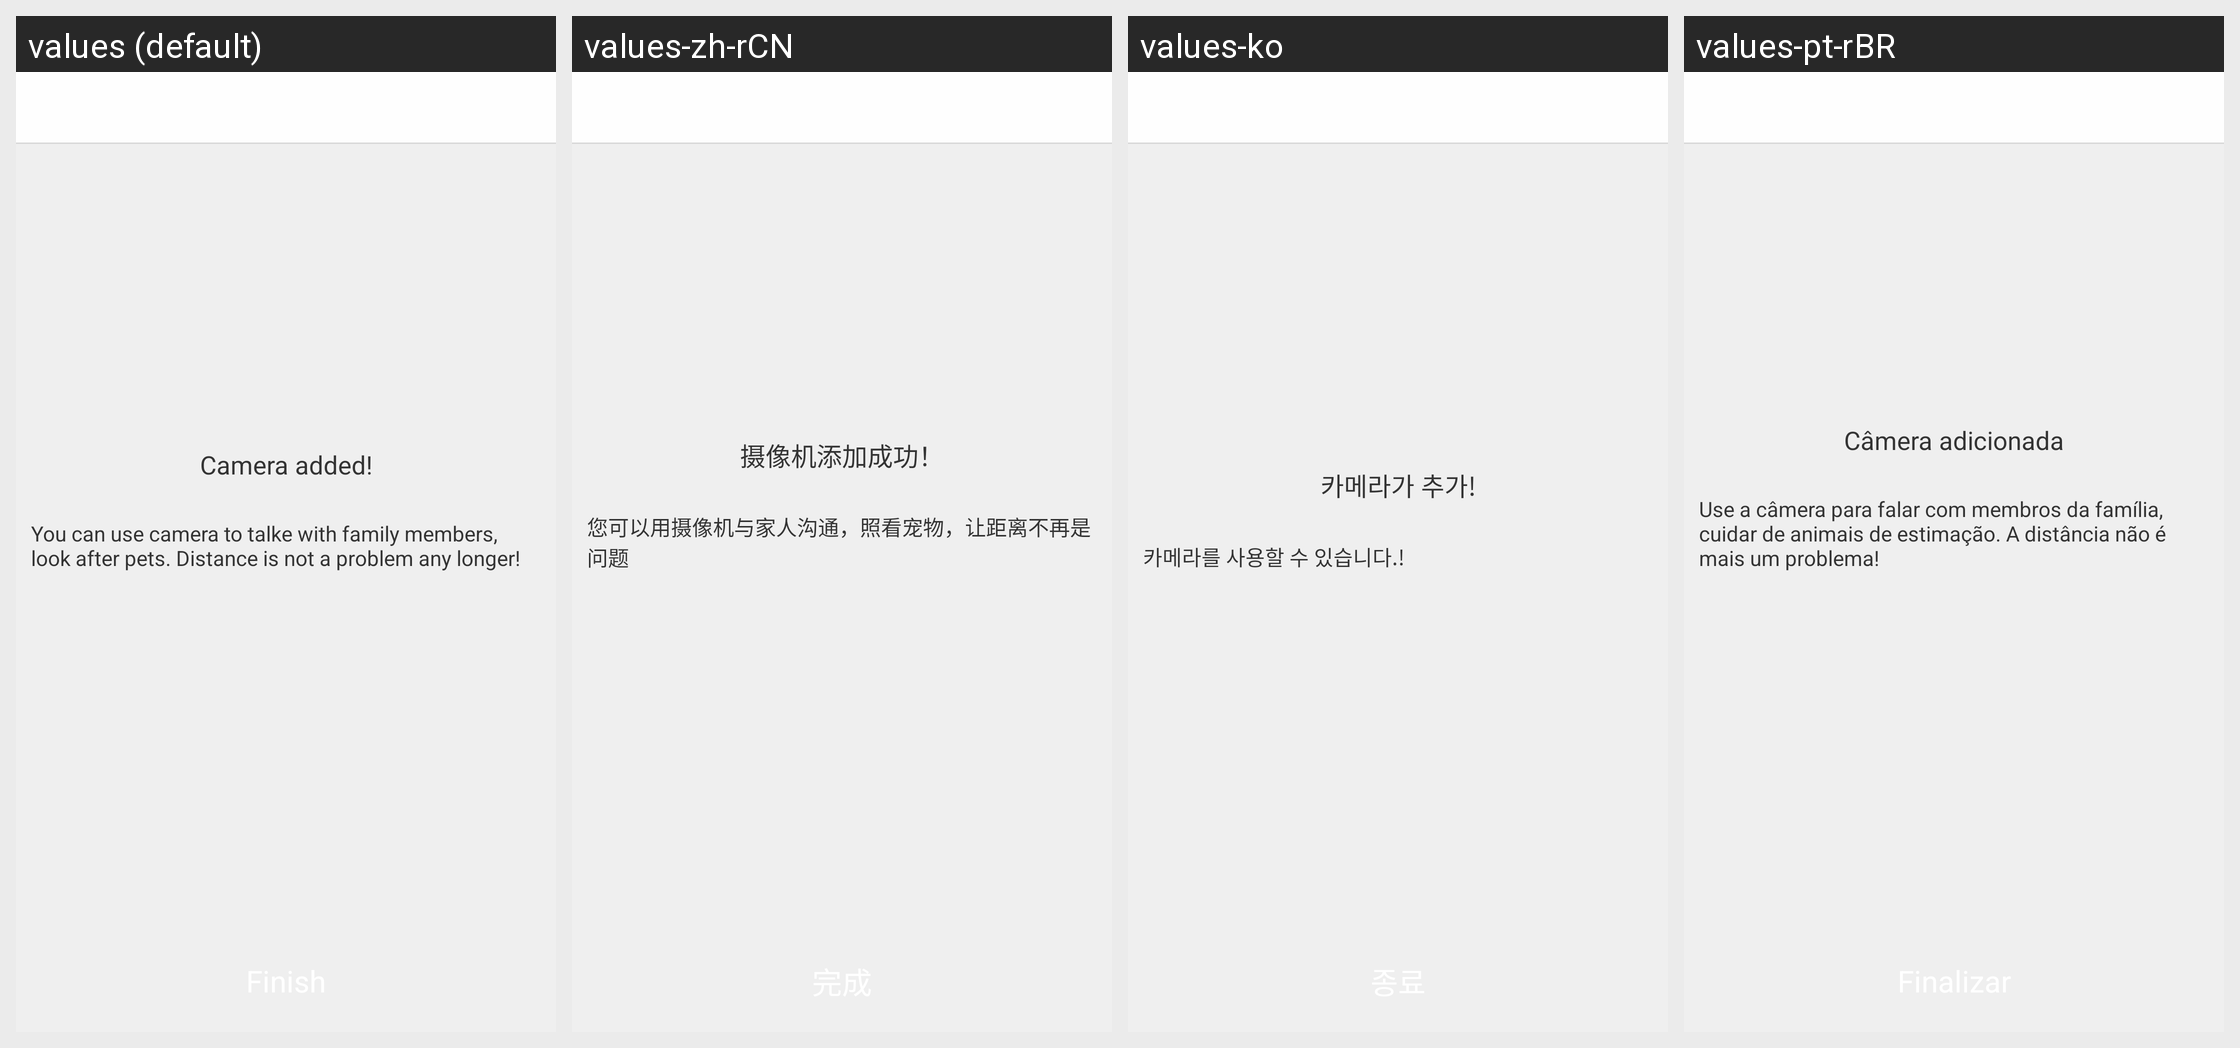

Here is an Android app screen in its default locale and in the app's own translations. Write out the translated-string differences for the strings that appear on this screen.
Android screen res/layout/activity_device_config_success.xml rendered under 4 locales, left to right: values (default), values-zh-rCN, values-ko, values-pt-rBR. Device: Nexus 5 (rendered at 1080×1920; each locale shown at half size, 540×960, under a caption strip naming it); theme AppBaseTheme.
Strings drawn on this screen, with the default value and each locale's value (text and hints the layout hard-codes, and strings that could not be matched under every locale, appear in the picture but are not listed):

config_success_tips
  values: You can use camera to talke with family members, look after pets. Distance is not a problem any longer!
  values-zh-rCN: 您可以用摄像机与家人沟通，照看宠物，让距离不再是问题
  values-ko: 카메라를 사용할 수 있습니다.!
  values-pt-rBR: Use a câmera para falar com membros da família, cuidar de animais de estimação. A distância não é mais um problema!

config_success
  values: Camera added!
  values-zh-rCN: 摄像机添加成功！
  values-ko: 카메라가 추가!
  values-pt-rBR: Câmera adicionada
